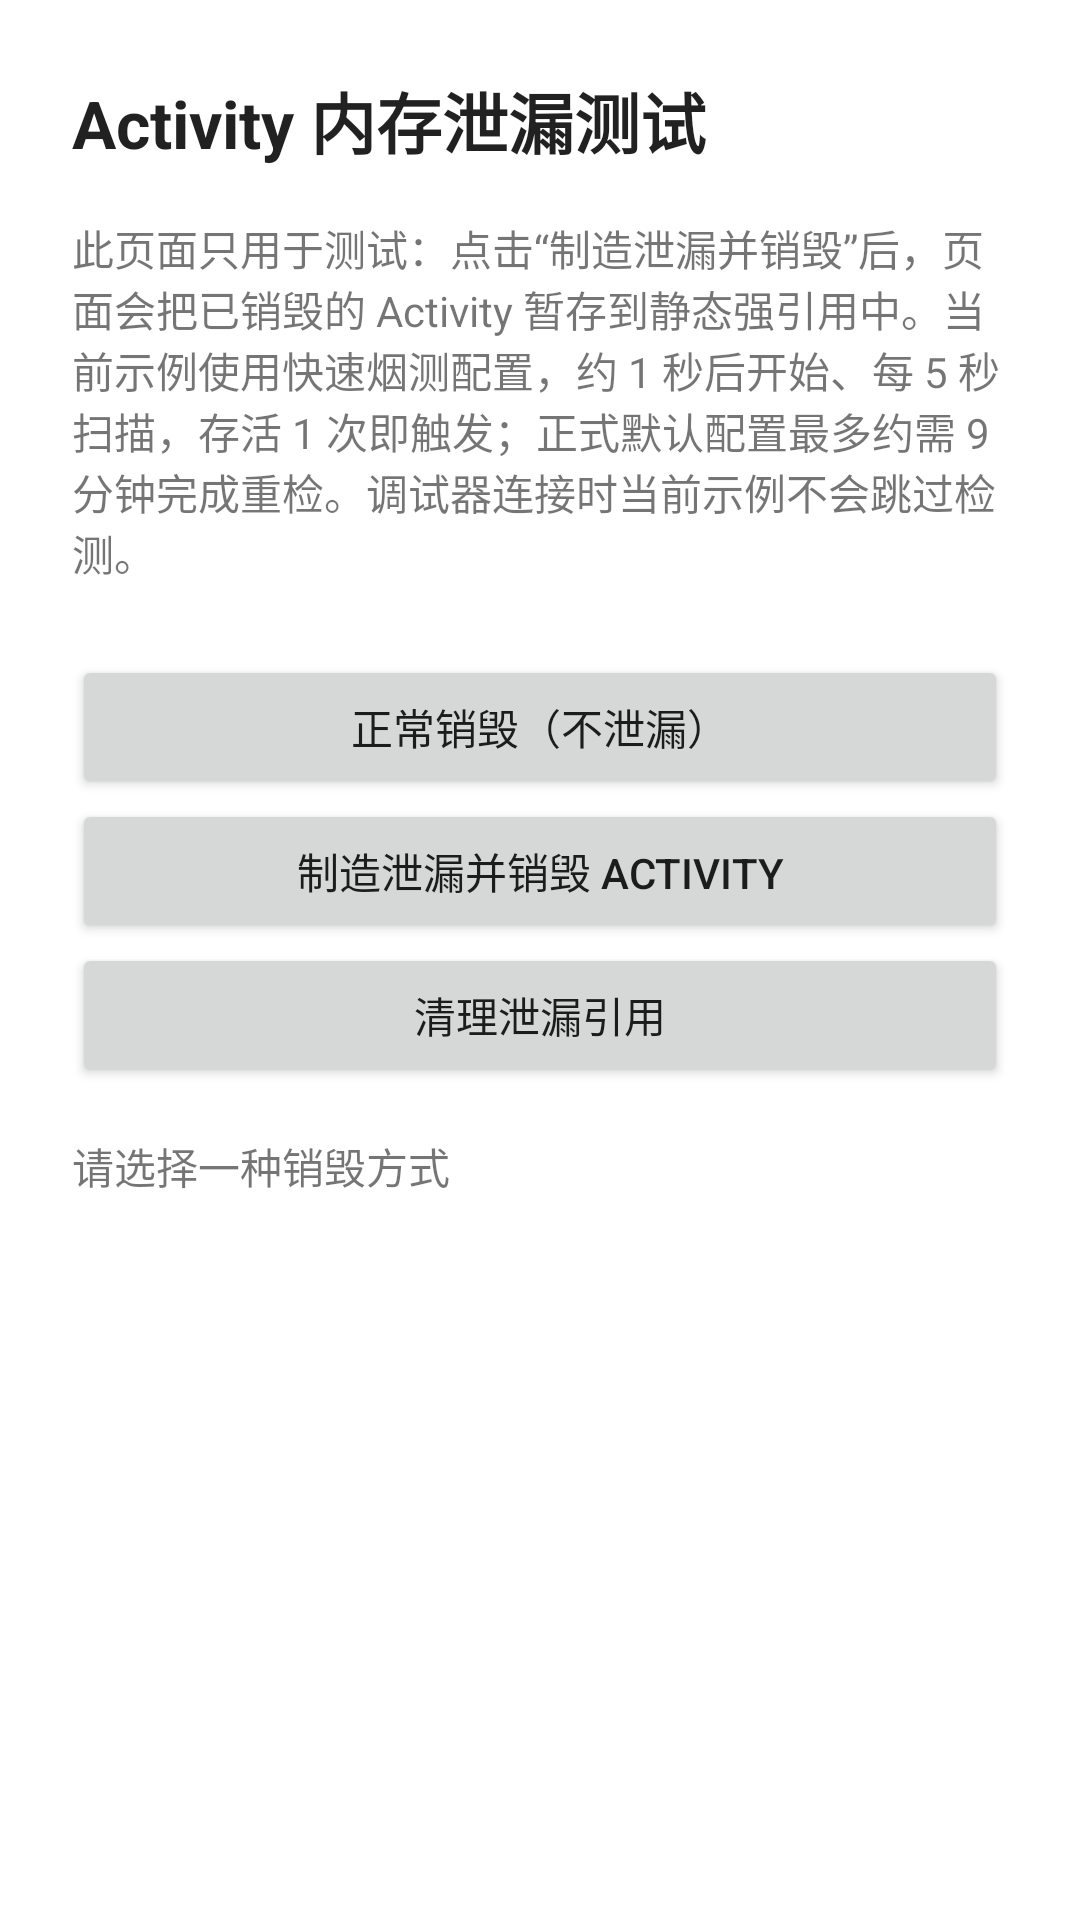

The Android layout XML behind this screen, and the referenced resources:
<!-- AndroidManifest.xml: application theme Theme.Performance -->
<!-- res/layout/activity_test_memory_leak.xml -->
<?xml version="1.0" encoding="utf-8"?>
<ScrollView xmlns:android="http://schemas.android.com/apk/res/android"
    xmlns:tools="http://schemas.android.com/tools"
    android:id="@+id/main"
    android:layout_width="match_parent"
    android:layout_height="match_parent"
    android:fillViewport="true"
    tools:context=".TestMemoryLeakActivity">

    <LinearLayout
        android:layout_width="match_parent"
        android:layout_height="wrap_content"
        android:orientation="vertical"
        android:padding="24dp">

        <TextView
            android:layout_width="match_parent"
            android:layout_height="wrap_content"
            android:text="@string/memory_leak_test_title"
            android:textAppearance="?android:attr/textAppearanceLarge"
            android:textStyle="bold" />

        <TextView
            android:layout_width="match_parent"
            android:layout_height="wrap_content"
            android:layout_marginTop="16dp"
            android:text="@string/memory_leak_test_description" />

        <Button
            android:id="@+id/normalDestroyButton"
            android:layout_width="match_parent"
            android:layout_height="wrap_content"
            android:layout_marginTop="24dp"
            android:text="@string/memory_leak_test_normal_destroy" />

        <Button
            android:id="@+id/leakDestroyButton"
            android:layout_width="match_parent"
            android:layout_height="wrap_content"
            android:text="@string/memory_leak_test_leak_destroy" />

        <Button
            android:id="@+id/clearLeakReferenceButton"
            android:layout_width="match_parent"
            android:layout_height="wrap_content"
            android:text="@string/memory_leak_test_clear_reference" />

        <TextView
            android:id="@+id/statusTextView"
            android:layout_width="match_parent"
            android:layout_height="wrap_content"
            android:layout_marginTop="16dp"
            android:text="@string/memory_leak_test_ready" />
    </LinearLayout>
</ScrollView>
<!-- resources referenced by this layout -->
<resources>
  <string name="memory_leak_test_clear_reference">清理泄漏引用</string>
  <string name="memory_leak_test_description">此页面只用于测试：点击“制造泄漏并销毁”后，页面会把已销毁的 Activity 暂存到静态强引用中。当前示例使用快速烟测配置，约 1 秒后开始、每 5 秒扫描，存活 1 次即触发；正式默认配置最多约需 9 分钟完成重检。调试器连接时当前示例不会跳过检测。</string>
  <string name="memory_leak_test_leak_destroy">制造泄漏并销毁 Activity</string>
  <string name="memory_leak_test_normal_destroy">正常销毁（不泄漏）</string>
  <string name="memory_leak_test_ready">请选择一种销毁方式</string>
  <string name="memory_leak_test_title">Activity 内存泄漏测试</string>
  <style name="Theme.Performance" parent="Theme.MaterialComponents.DayNight.DarkActionBar">
          
          <item name="colorPrimary">@color/purple_500</item>
          <item name="colorPrimaryVariant">@color/purple_700</item>
          <item name="colorOnPrimary">@color/white</item>
          
          <item name="colorSecondary">@color/teal_200</item>
          <item name="colorSecondaryVariant">@color/teal_700</item>
          <item name="colorOnSecondary">@color/black</item>
          
          <item name="android:statusBarColor">?attr/colorPrimaryVariant</item>
          
      </style>
  <!-- not gathered from this repository: default colours our renderer supplied (Android Studio template values) -->
  <color name="purple_500">#FF6200EE</color>
  <color name="purple_700">#FF3700B3</color>
  <color name="teal_200">#FF03DAC5</color>
  <color name="teal_700">#FF018786</color>
  <color name="black">#FF000000</color>
  <color name="white">#FFFFFFFF</color>
</resources>
